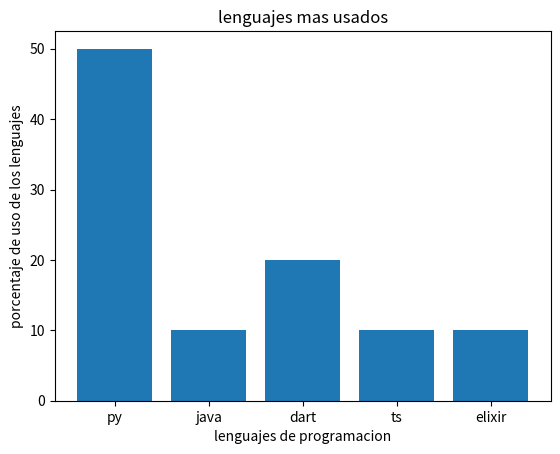

Write the Python code that produced this figure.
#-------Como hacer un grafico de barras---------# 
import matplotlib.pyplot as plt 
lenguajes = ['py','java', 'dart','ts','elixir']
encuesta = [50,10,20,10,10]
plt.bar(lenguajes,encuesta)
#######
#titulo
plt.title('lenguajes mas usados')
plt.xlabel('lenguajes de programacion')
plt.ylabel('porcentaje de uso de los lenguajes')
plt.savefig('graficoLenguajes.png')
########
plt.show()
